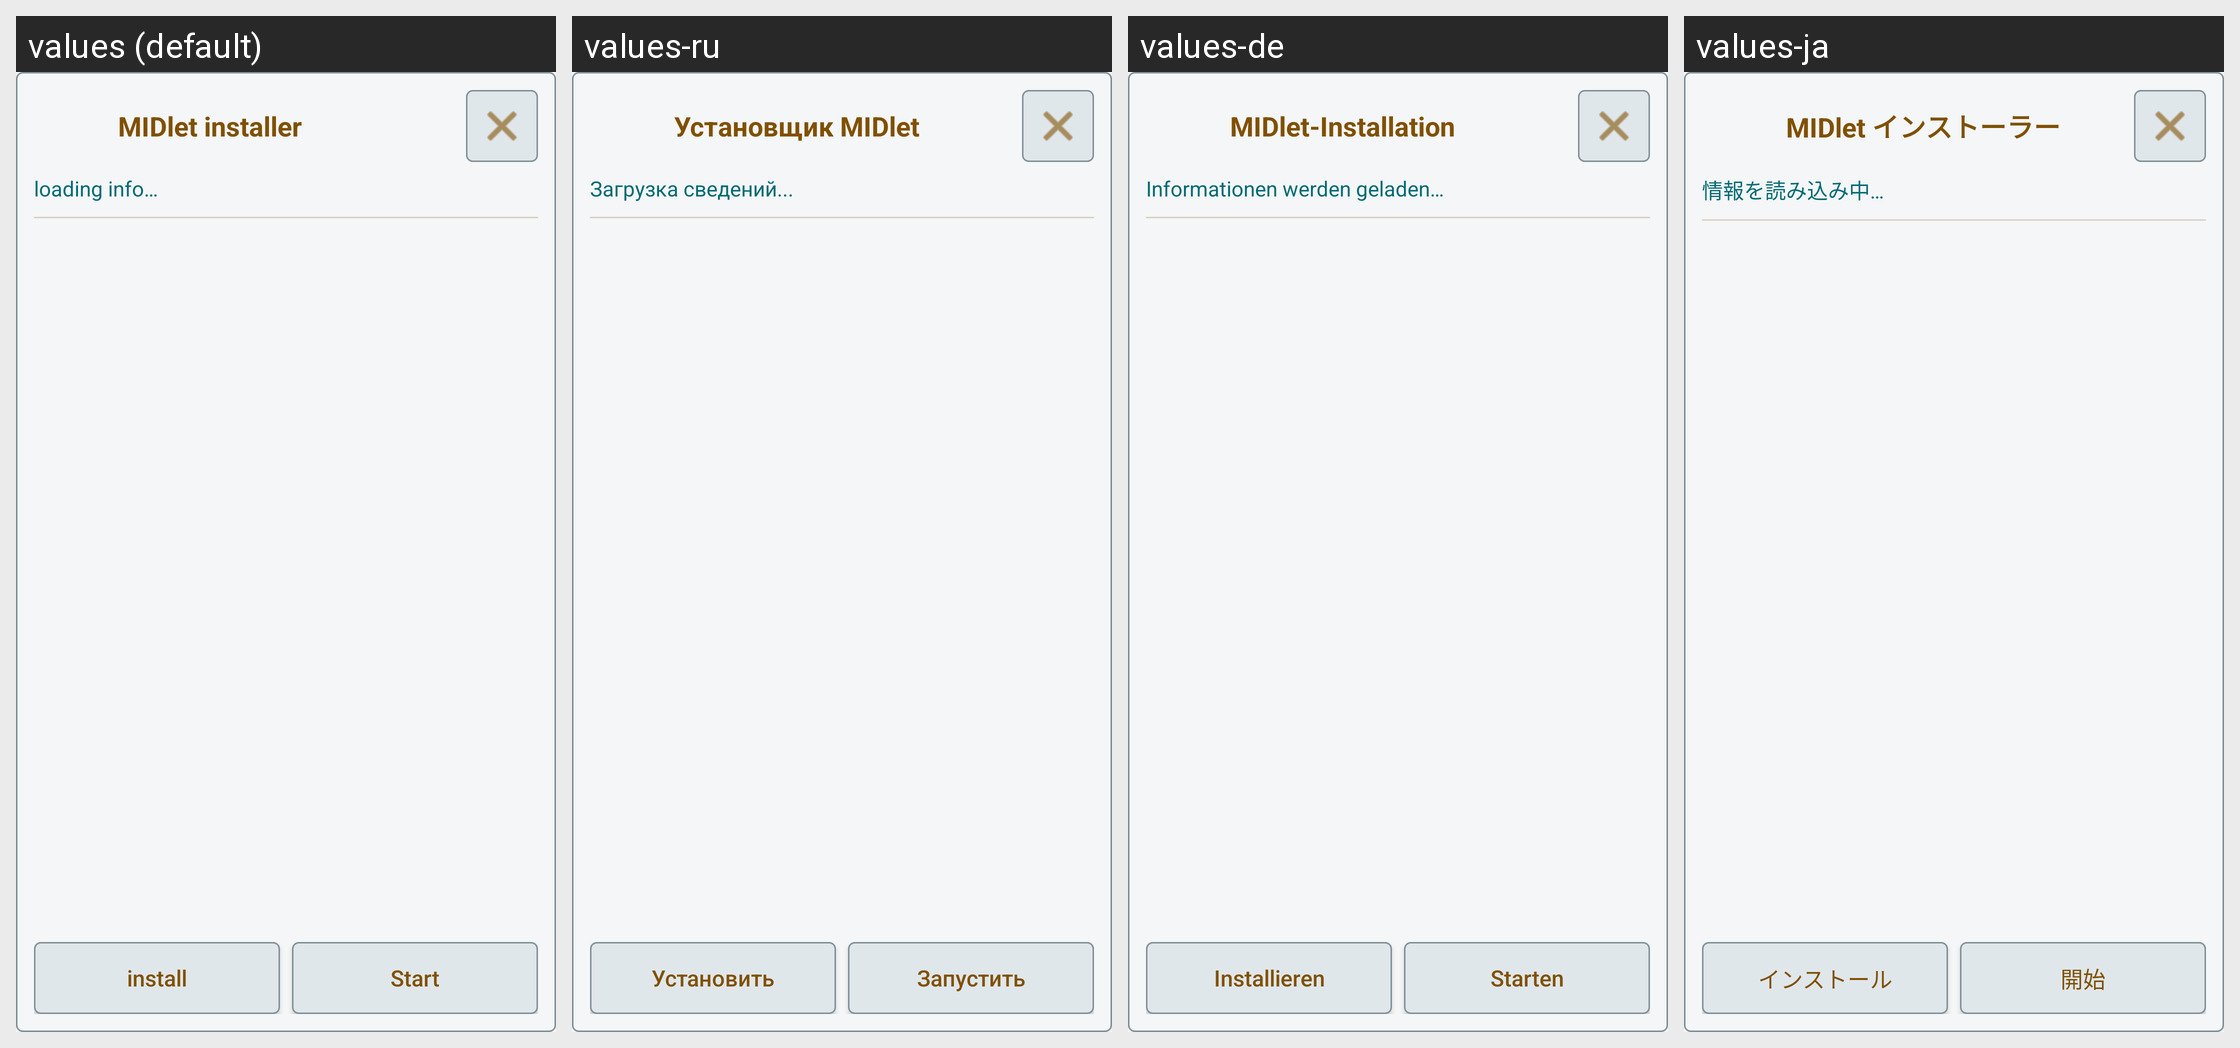

Locale-by-locale string values for the Android screen shown in this grid:
Android screen res/layout/dialog_installer.xml rendered under 4 locales, left to right: values (default), values-ru, values-de, values-ja. Device: Nexus 5 (rendered at 1080×1920; each locale shown at half size, 540×960, under a caption strip naming it); theme AppTheme.
Other locales in the repository, not shown: values-es, values-fr, values-pt, values-pt-rBR, values-zh-rCN.
Strings drawn on this screen, with the default value and each locale's value (text and hints the layout hard-codes, and strings that could not be matched under every locale, appear in the picture but are not listed):

installer_midlet
  values: MIDlet installer
  values-ru: Установщик MIDlet
  values-de: MIDlet-Installation
  values-ja: MIDlet インストーラー

loading_info
  values: loading info…
  values-ru: Загрузка сведений...
  values-de: Informationen werden geladen…
  values-ja: 情報を読み込み中…

install
  values: install
  values-ru: Установить
  values-de: Installieren
  values-ja: インストール

START_CMD
  values: Start
  values-ru: Запустить
  values-de: Starten
  values-ja: 開始
